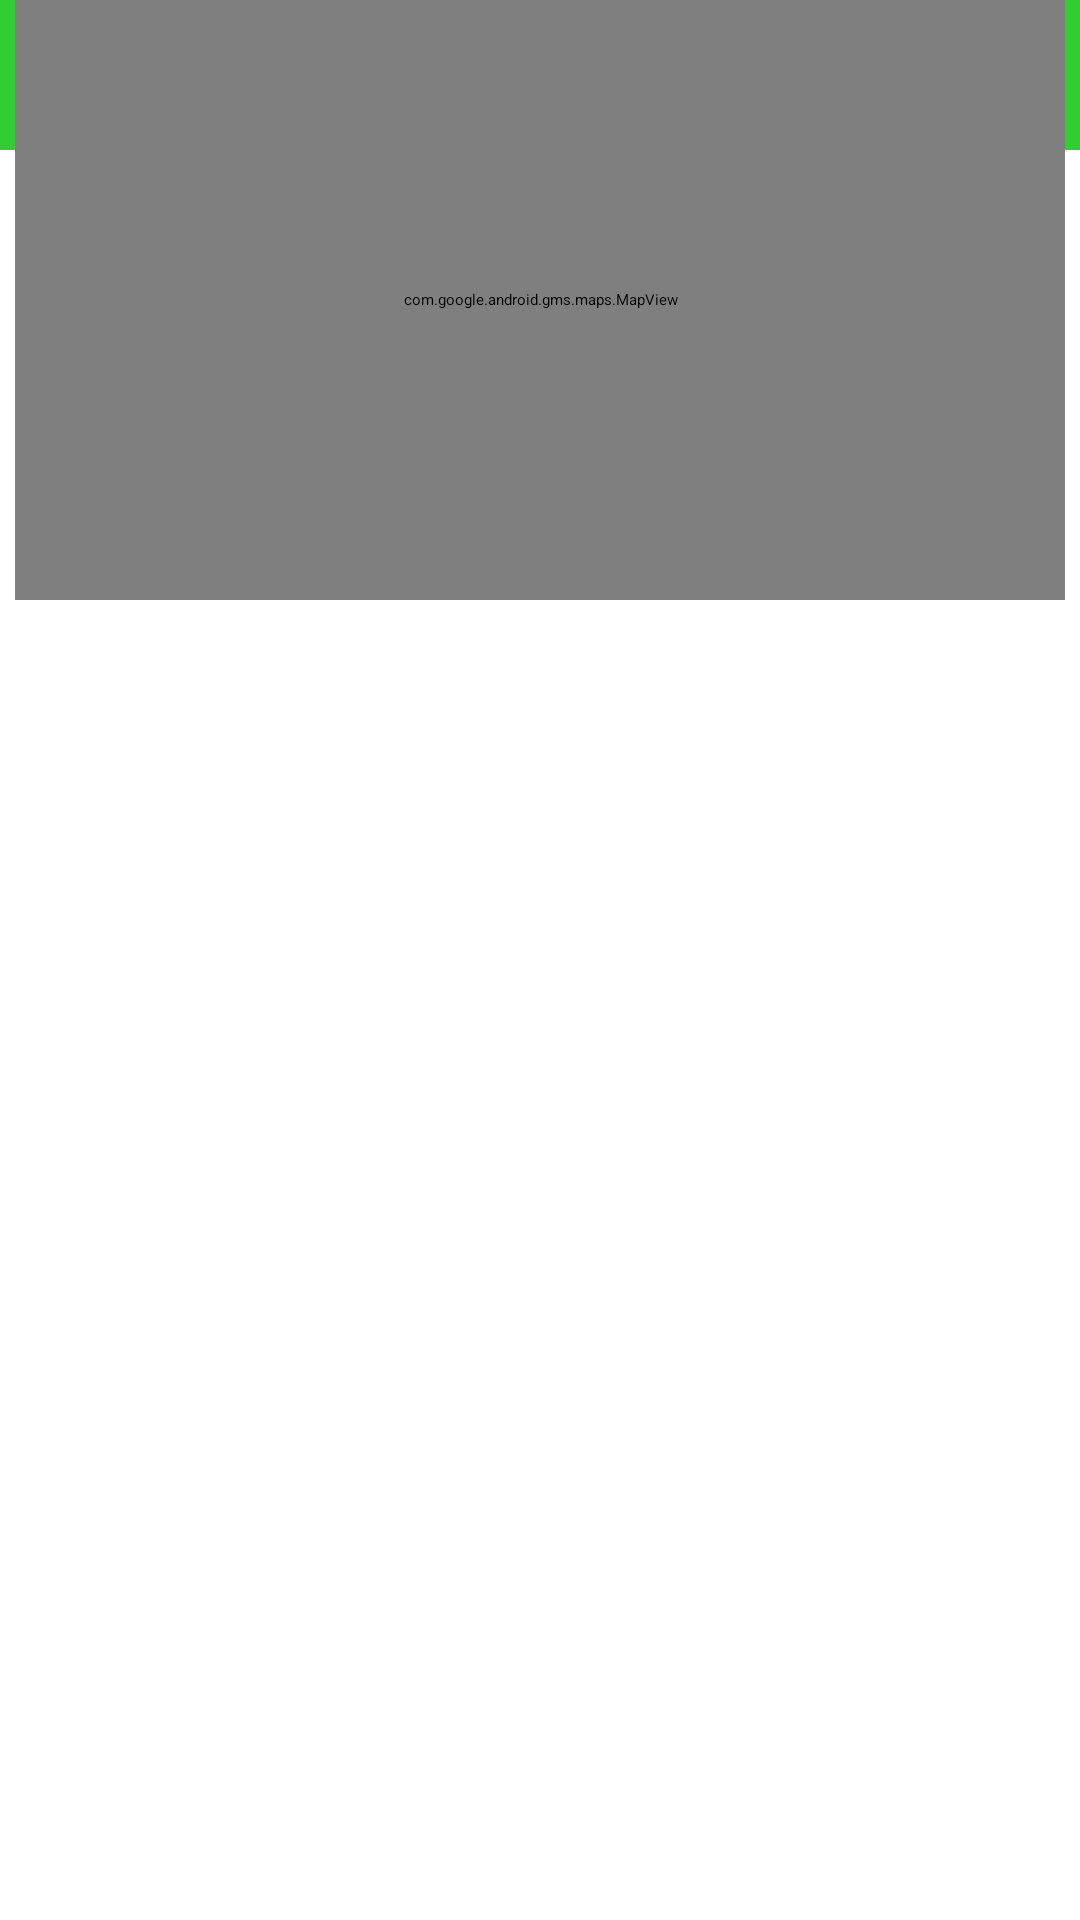

Android layout source for this screen:
<!-- AndroidManifest.xml: activity theme Theme.EcoTech -->
<!-- res/layout/activity_main.xml -->
<?xml version="1.0" encoding="utf-8"?>
<androidx.constraintlayout.widget.ConstraintLayout
    xmlns:android="http://schemas.android.com/apk/res/android"
    xmlns:app="http://schemas.android.com/apk/res-auto"
    xmlns:tools="http://schemas.android.com/tools"
    android:layout_width="match_parent"
    android:layout_height="match_parent"
    tools:context=".MainActivity">

    <TextView
        android:id="@+id/textViewTitle"
        android:layout_width="wrap_content"
        android:layout_height="wrap_content"

        android:width="450dp"
        android:height="50dp"
        android:background="@color/greenLime"

        android:paddingStart="155dp"
        android:paddingTop="7dp"
        android:text="@string/title"
        android:textColor="@color/white"
        android:textSize="25sp"

        tools:ignore="MissingConstraints" />

    <SearchView
        android:id="@+id/searchView"
        android:layout_width="wrap_content"
        android:layout_height="wrap_content"

        android:maxWidth="450dp"
        android:maxHeight="50dp"

        android:paddingStart="360dp"
        android:paddingTop="10dp"

        app:layout_constraintTop_toBottomOf="@+id/textViewTitle"
        tools:ignore="MissingConstraints" />

    <ImageButton
        android:id="@+id/imageButton"
        android:src="@drawable/ic_launcher_foreground"

        android:layout_width="350dp"
        android:layout_height="125dp"

        app:layout_constraintStart_toStartOf="@+id/searchView"
        app:layout_constraintEnd_toEndOf="parent"

        app:layout_constraintHorizontal_bias="0.5"
        tools:layout_editor_absoluteY="130dp"

        tools:ignore="MissingConstraints" />

    <ImageButton
        android:id="@+id/imageButton2"
        android:src="@drawable/ic_launcher_foreground"

        android:layout_width="350dp"
        android:layout_height="125dp"

        android:layout_marginTop="20dp"
        app:layout_constraintTop_toBottomOf="@+id/imageButton"
        app:layout_constraintStart_toStartOf="parent"
        app:layout_constraintEnd_toEndOf="parent"

        tools:ignore="MissingConstraints" />

    <com.google.android.gms.maps.MapView
        android:id="@+id/mapView"

        android:layout_width="350dp"
        android:layout_height="200dp"

        app:layout_constraintStart_toStartOf="parent"
        app:layout_constraintEnd_toEndOf="parent"

        app:layout_constraintHorizontal_bias="0.5"
        tools:layout_editor_absoluteY="450dp"

        tools:ignore="MissingConstraints" />

</androidx.constraintlayout.widget.ConstraintLayout>
<!-- resources referenced by this layout -->
<resources>
  <color name="greenLime">#32CD32</color>
  <color name="white">#FFFFFFFF</color>
  <string name="title">Eco Tech</string>
  <style name="Theme.EcoTech" parent="Base.Theme.EcoTech">
          
          <item name="android:navigationBarColor">@android:color/transparent</item>
          <item name="android:statusBarColor">@android:color/transparent</item>
          <item name="android:windowLightStatusBar">?attr/isLightTheme</item>
      </style>
</resources>
